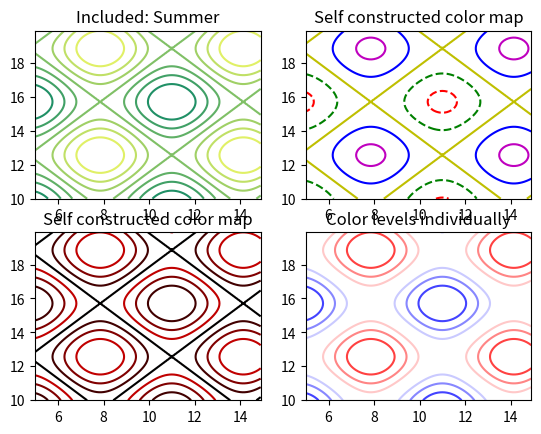

Generate this figure with matplotlib:
"""
COLORMAPS

A colormap is a dictionary for the RGB values. For each color, a list of tupples gives the different segments. Each segment is a point along the z-axis, ranging from 0 to 1. The colors for the levels is interpolated from these segments.

segment z-axis  end      start
i       z[i]    v0[i]    v1[i]
i+1     z[i+1]  v0[i+1]  v1[i+1]   
i+2     z[i+2]  v0[i+2]  v1[i+2]   

Levels between z[i] and z[i+1] will have colors between v1[i] and v0[i+1] etc. This makes it possible to 'jump' colors. v0[0] and v1[-1] are not used. 


"""

import numpy
import matplotlib 
import matplotlib.pyplot as plt

plt.close("all")

fig = plt.figure()
ax = fig.add_subplot(111)



CM1 = matplotlib.cm.get_cmap("summer")

# X = matplotlib.cm.ScalarMappable(cmap = CM1)
# 
# X.set_colorbar(fig, ax)
# cbar = fig.colorbar(X, ax=ax, ticks = None)



# make some data: a 2D grid
tx = numpy.arange(5,15,0.1)
ty = numpy.arange(10,20,0.1)
x = numpy.sin(tx)
y = numpy.cos(ty)
X, Y = numpy.meshgrid(x, y)
Z = X + Y


# initiate the figure
fig = plt.figure()
ax = [0] * 4
for i in range(4):
    ax[i] = fig.add_subplot(2,2,i+1)

# use a colormap included in Matplotlib
CM1 = matplotlib.cm.get_cmap("summer")
ax[0].contour(tx, ty, Z, cmap = CM1)

V = [-1.8, -0.9, 0, 0.9, 1.8]
C = ["r", "g", "y", "b", "m"]
for i in range(len(V)):
    ax[1].contour(tx, ty, Z, levels = [V[i]], colors = C[i])





# colormap with jumping colors
cdict = {'red':   [ (0.0,   0.0, 0.0),
                    (0.5,   1.0, 0.0), # jump
                    (1.0,   1.0, 0.0),
                  ],
         'green': [ (0.0,   0.0, 0.0),
                    (1.0,   0.0, 0.0)
                  ],
         'blue':  [ (0.0,   0.0, 0.0),
                    (1.0,   0.0, 0.0)
                  ]
}
test_cmap = matplotlib.colors.LinearSegmentedColormap('test_colormap', cdict, 256)

ax[2].contour(tx, ty, Z, cmap = test_cmap)


# colormap that has been used before
cdict = {'red':   [ (0.0,   0.0, 0.0),
                    (0.475, 1.0, 1.0),
                    (0.525, 1.0, 1.0),
                    (1.0,   1.0, 1.0)
                  ],
         'green': [ (0.0,   0.0, 0.0),
                    (0.475, 1.0, 1.0),
                    (0.525, 1.0, 1.0),
                    (1.0,   0.0, 0.0)
                  ],
         'blue':  [ (0.0,   1.0, 1.0),
                    (0.475, 1.0, 1.0),
                    (0.525, 1.0, 1.0),
                    (1.0,   0.0, 0.0)
                  ]
}
rwb_cmap = matplotlib.colors.LinearSegmentedColormap('rwb_colormap', cdict, 256)

ax[3].contour(tx, ty, Z, cmap = rwb_cmap)




ax[0].set_title("Included: Summer")
ax[1].set_title("Self constructed color map")
ax[2].set_title("Self constructed color map")
ax[3].set_title("Color levels individually")














plt.show()


# plt.savefig("../figures/100_contour_plots_colors")











